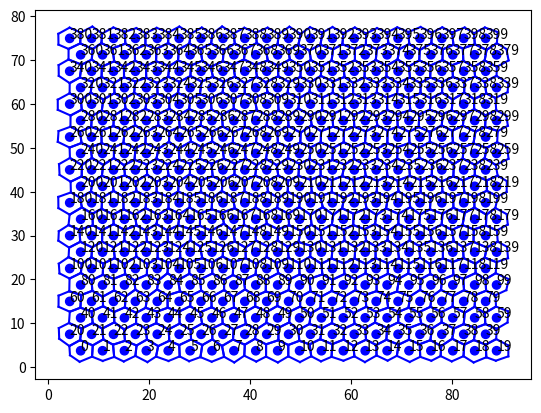

Write Python code to recreate this figure.
import sys
import os
import argparse

import numpy as np
import matplotlib.pyplot as plt


cell_ext = '.cells'
vert_ext = '.points'
cent_ext = '.cent'
spring_ext = '.spr'

size = 2.5
nrow = 20
ncol = 20
noise = 0.1

bladetype = 0
hingetype = 1
veintype = 2
veinhinge = 3
wingcols = ['blue', 'green', 'black', 'gray']

width = lambda size: np.sqrt(3) * size
height = lambda size: 2 * size


def getPoint(x, y, size, i):
    angle_deg = -1*60*(i + 1) + 30
    angle_rad = np.pi/180 * angle_deg
    return (x + size*np.cos(angle_rad), y + size*np.sin(angle_rad))

def getPoint2(x, y, size, i, pull):
    a2= 60 + (60-pull)/2
    angles = [pull, a2, a2, pull, a2, a2]
    angle_deg = pull/2
    for side in range(i+1):
        angle_deg -= angles[side]
    angle_rad = np.pi/180 * angle_deg
    return (x + size*np.cos(angle_rad), y + size*np.sin(angle_rad))

def rotateVertices(vertices, centers, angle):
    angle = angle*np.pi/180
    for v in range(len(vertices)):
        xnew = vertices[v][0]*np.cos(angle) - vertices[v][1]*np.sin(angle)
        ynew = vertices[v][1]*np.cos(angle) + vertices[v][0]*np.sin(angle)
        vertices[v][0] = xnew 
        vertices[v][1] = ynew
    for c in range(len(centers)):
        xnew = centers[c][2]*np.cos(angle) - centers[c][3]*np.sin(angle)
        ynew = centers[c][3]*np.cos(angle) + centers[c][2]*np.sin(angle)
        newtup = (centers[c][0], centers[c][1],xnew, ynew)
        centers[c] = newtup 
    return(vertices, centers)


#Hexagon centers are separated by width horizontally and by height*3/4 vertically

def getCells(size, nrow, ncol, pull=0):
    max_coord = height(size)*(ncol+1)
    centers = [ (j-1, i-1, width(size)*i + width(size)*0.5*(j%2) , height(size)*0.75*j)  for j in range(1, nrow + 1) for i in range(1, ncol + 1)]
    vertices = []
    cells = []
    vnum = 0
    for i, j, x, y in centers:
        cell = []
        for v in range(6):
            newv = -1
            if(j > 0):
                if(v == 2):
                    newv = cells[ncol*i + j - 1][0]
                elif(v == 3):
                    newv = cells[ncol*i + j - 1][5]
            if(i > 0):
                if(i%2 == 1):
                    if (v == 1):
                        newv = cells[ncol*(i-1) + j][3]
                    elif(v == 0):
                        newv = cells[ncol*(i-1) +j ][4]
                else:
                    if (v == 2):
                        newv = cells[ncol*(i-1) + j][4]
                    elif(v == 1):
                        newv = cells[ncol*(i-1) +j ][5]   
                    elif(v == 0 and j < ncol - 1):
                        newv = cells[ncol*(i-1) +j  + 1][4]
            if(newv == -1):
                newv = vnum
                if(pull > 0):
                    a, b = getPoint2(x, y, size, v, pull)
                else:
                    a, b = getPoint(x, y, size, v)
                vertices.append([a, b, newv, 1]) # coord_x, coord_y, index, movable
                vnum+=1
            cell.append(newv)
        cells.append(cell)
    return (centers, cells, vertices)



 

def addNoise(vertices, size, noise):
    for i in range(len(vertices)):
        vertices[i][0] = vertices[i][0] + np.random.uniform(-1*size*noise, size*noise)
        vertices[i][1] = vertices[i][1] + np.random.uniform(-1*size*noise, size*noise)
    return vertices


def plotHex(centers, vertices, cells, springs, celltypes, outname):
    f, ax = plt.subplots()
    ax.scatter([i[2] for i in centers], [i[3] for i in centers], c = [wingcols[k] for k in celltypes])
    for i in range(len(centers)):
        ax.annotate(i, [centers[i][2], centers[i][3]])
#    for i in range(len(vertices)):
#        ax.annotate(i, [vertices[i][0], vertices[i][1]])
    for j, c in enumerate(cells):
        for i in range(6):
            plt.plot([vertices[c[i]][0], vertices[c[(i+1)%6]][0]] ,  [vertices[c[i]][1], vertices[c[(i+1)%6]][1]], c = wingcols[celltypes[j]])
    for c in springs:
        plt.plot([vertices[c[0]][0], vertices[c[1]][0]] ,  [vertices[c[0]][1], vertices[c[1]][1]], c = "red")
    for v in vertices:
        if(v[3] == 0):
           ax.scatter(v[0], v[1], c = "red")
    return (f, ax)

    dirname = ''
    if(not os.path.isdir(outname)):
        try:
            os.mkdir(outname)
            dirname = outname + '/'
        except OSError:
            print ("Creation of the directory %s failed" % outname)
    else:
        dirname = outname + '/'
    plt.savefig(dirname + outname + '.png')
    plt.show()



def writeGrid(vertices, cells, centers, springs, celltypes, outname):

    dirname = ''
    if(not os.path.isdir(outname)):
        try:
            os.mkdir(outname)
            dirname = outname + '/'
        except OSError:
            print ("Creation of the directory %s failed" % outname)
    else:
        dirname = outname + '/'
    f = open(dirname + outname + vert_ext,  'w')
    f.write(str(len(vertices)))
    f.write('\n')
    for v in vertices:
        f.write('\t'.join([str(i) for i in v]))
        f.write('\n')
    f.close()
    f = open(dirname + outname + cell_ext,  'w')
    f.write(str(len(cells)) + "\t" + str(6))
    f.write('\n')
    for i, c in enumerate(cells):
        f.write('\t'.join([str(i) for i in c]))
        f.write('\t-999\t' + str(celltypes[i]) + '\n')
    f.close()
    f = open(dirname + outname + cent_ext,  'w')
    for c in centers:
        f.write('\t'.join([str(i) for i in v]))
        f.write('\n')
    f.close()
    f = open(dirname + outname + spring_ext,  'w')
    f.write(str(len(springs)) + '\n')
    for c in springs:
        f.write('\t'.join([str(i) for i in c]))
        f.write('\n')
    f.close()


def trimStaticPoints(spring_vertices):
    ll = [str.split(side, ',') for side in str.split(spring_vertices, ';') ]
    llnum = []
    for l in ll:
        lnum = []
        for el in l:
            if(':' in el):
                rr = str.split(el, ':')
                for i in range(int(rr[0]) , int(rr[1])):
                    lnum.append(i)
            elif ('' != el):
                lnum.append(int(el))
        llnum.append(lnum)
    return llnum
   

def addStatic(cells, vertices, static_vertices, spring_vertices, spring_length, nr, nc):
    left, top, bottom, right = trimStaticPoints(static_vertices)
    lefts, tops, bottoms, rights = trimStaticPoints(spring_vertices)
    #static vertices in cells (only in borders)
    for i in left:
        cnum  = cells[nc*i]
        vertices[cnum[2]][3] = 0
        vertices[cnum[3]][3] = 0
    for i in top:
        cnum  = cells[nc*(nr-1) + i]
        vertices[cnum[3]][3] = 0
        vertices[cnum[4]][3] = 0
        vertices[cnum[5]][3] = 0
    for i in bottom:
        cnum  = cells[i]
        vertices[cnum[0]][3] = 0
        vertices[cnum[1]][3] = 0
        vertices[cnum[2]][3] = 0
    for i in right:
        cnum  = cells[nc*i + nc - 1]
        vertices[cnum[0]][3] = 0
        vertices[cnum[5]][3] = 0
    #vertices joined to springs
    springs = []        
    for i in lefts:
        cnum  = cells[nc*i]
        if(i == 0):
            addspringto = [2]
        elif(i == nr-1 and i%2 == 0):
            addspringto = [3]
        elif(i%2 == 1):
            addspringto = [2, 3]
        else:
           addspringto = []
        for j in addspringto:
            v_to_fix = cnum[j]
            x =  vertices[v_to_fix][0] - spring_length  
            y =  vertices[v_to_fix][1]
            ind = len(vertices)  
            vertices.append([x, y, ind, 0])
            springs.append((v_to_fix, ind))
    for i in tops:
        cnum  = cells[nc*(nr-1) + i]
        v_to_fix = cnum[4]
        x =  vertices[v_to_fix][0] 
        y =  vertices[v_to_fix][1] + spring_length  
        ind = len(vertices)
        vertices.append([x, y, ind, 0])
        springs.append((v_to_fix, ind))
    for i in bottoms:
        cnum  = cells[i]
        v_to_fix = cnum[1]
        x =  vertices[v_to_fix][0] 
        y =  vertices[v_to_fix][1] - spring_length  
        ind = len(vertices)
        vertices.append([x, y, ind, 0])
        springs.append((v_to_fix, ind))
    for i in rights:
        cnum  = cells[nc*i + nc - 1]
        if(i == nr-1 and i%2 == 1):
            addspringto = [5]
        elif(i%2 == 0):
            addspringto = [0, 5]
        else:
           addspringto = []
        for j in addspringto:
            v_to_fix = cnum[j]
            x =  vertices[v_to_fix][0] + spring_length  
            y =  vertices[v_to_fix][1]
            ind = len(vertices)  
            vertices.append([x, y, ind, 0])
            springs.append((v_to_fix, ind))
    return (vertices, springs)



def addCellType(cells, hingelimit, veinpos, nr, nc):
    if(hingelimit is None):
        hingelimit = -1
    if(veinpos != ''):
        veinpos = [int(i) for i in str.split(veinpos, ',')]
    else:
        veimpos = [nr + 1]
    types = []
    for i, cell in enumerate(cells):
        col = i%nc
        row = i//nc
        if(row in veinpos):
            if(col > hingelimit):
                types.append(veintype)
            else:
                types.append(veinhinge)
        elif(col <= hingelimit):
            types.append(hingetype)
        else:
            types.append(bladetype)
    return types

def addStrecht(vertices, centers, strecht):
    for v in range(len(vertices)):
        vertices[v][0] = vertices[v][0]*strecht
    for c in range(len(centers)):
        centers[c] = (centers[c][0], centers[c][1], centers[c][2]*strecht, centers[c][3])
    return (vertices, centers)




parser = argparse.ArgumentParser(description='Hexagonal grid arguments.')
parser.add_argument('-o', '--Outname', metavar='outname', type=str, default = "hexgrid", 
                    help='Identifier. Used as prefix of all output files. ')
parser.add_argument('-s', '--Size', metavar='size', type=float, default = size,
                    help=' Hexagon size: distance between center and vertices. ')
parser.add_argument('-r', '--Rows', metavar='rows', type=int, default=nrow,
                    help='Number rows. ')
parser.add_argument('-c', '--Cols', metavar='cols', type=int, default = ncol,
                    help='Number of columns.')
parser.add_argument('-n', '--Noise', metavar='noise', type=float, default = noise,
                    help='Maximum proportion of size that each vertex is moved randomly')

parser.add_argument('-t', '--StaticVertices', metavar='static_vertices', type=str, default = "", 
                    help='Vertices in margin that are static. Sytax: "left;top;bottom;right", where each position can be a series of numbers or ranges (eg. 0:5) separated by commas. Eg: "0,4:6;;;0:10,12,15"')
parser.add_argument('-p', '--Springs', metavar='springs', type=str, default = "", 
                    help='Vertices in margin that can move but are attached to springs. Sytax: "left;top;bottom;right", where each position can be a series of numbers or ranges (eg. 0:5) separated by commas. Eg: "0,4:6;;;0:10,12,15"')
parser.add_argument('-l', '--SpringLength', metavar='spring_length', type=float, default = 3.5,
                    help='Length of springs')


parser.add_argument('-g', '--Hinge', metavar='Hinge_pos', type=int, default = None,
                    help='Hexagons in columns in range [0:g] will be considered hinge (value 1).')
parser.add_argument('-v', '--Veins', metavar='Veins_pos', type=str, default = '',
                    help='Hexagons in rows specified (as integers) will be considered veins ( value 2).')

parser.add_argument('-f', '--Pull', metavar='Change relative size of angles', type=float, default = 0,
                    help='Value of side angle (default is 60 for a regular hexagon')

parser.add_argument('-k', '--Strecht', metavar='Strecht', type=float, default = 0,
                    help='Scale horizontally by a factor of k')
parser.add_argument('-j', '--Rotate', metavar='Rotate', type=float, default = 0,
                    help='Rotate the whole grid specified angles')




def getHexGrid(**kwargs):
    s = kwargs['Size']
    nr = kwargs['Rows']
    nc = kwargs['Cols']
    ran = kwargs['Noise']
    pull = kwargs['Pull']
    strecht = kwargs['Strecht']
    rotate = kwargs['Rotate']

    static_vertices = kwargs['StaticVertices']
    spring_vertices = kwargs['Springs']
    spring_length = kwargs['SpringLength']

    hingelimit = kwargs['Hinge']
    veinpos = kwargs['Veins']
    outname = kwargs['Outname']

    centers, cells, vertices = getCells(s, nr, nc, pull)

    if(ran > 0):
        vertices = addNoise(vertices, s, ran)
    if(strecht > 0):
        vertices, centers = addStrecht(vertices, centers, strecht)
    if(static_vertices != ''):
        vertices, springs = addStatic(cells, vertices, static_vertices, spring_vertices, spring_length, nr, nc)
    else:
        springs = []
    if(hingelimit is not None or veinpos != ''):
       celltypes = addCellType(cells, hingelimit, veinpos, nr, nc)
    else:
        celltypes = [bladetype for c in cells]

    if(rotate > 0):
        vertices, centers = rotateVertices(vertices, centers, rotate)
    return (centers, vertices, cells, springs, celltypes, outname)


def getArgDict(args):
    argdict = {}
    argdict.setdefault('Size', args.Size)
    argdict.setdefault('Rows', args.Rows)
    argdict.setdefault('Cols', args.Cols)
    argdict.setdefault('Noise', args.Noise)
    argdict.setdefault('Pull', args.Pull)
    argdict.setdefault('Strecht', args.Strecht)
    argdict.setdefault('Rotate', args.Rotate)

    argdict.setdefault('StaticVertices', args.StaticVertices)
    argdict.setdefault('Springs', args.Springs)
    argdict.setdefault('SpringLength', args.SpringLength)

    argdict.setdefault('Hinge', args.Hinge)
    argdict.setdefault('Veins', args.Veins)
    argdict.setdefault('Outname', args.Outname + '_s'+str(args.Size) + '_' + str(args.Rows) + 'x' + str(args.Cols) + '_n' + str(args.Noise))

    print('size: ', args.Size, '; num. rows: ', args.Rows, '; num. cols: ', args.Cols, '; noise: ', args.Noise, '; strecht: ', args.Pull, '; output files: ', argdict['Outname'])

    return argdict

def main():
    args = parser.parse_args()
    argdict = getArgDict(args)
    centers, vertices, cells, springs, celltypes, outname = getHexGrid(**argdict)
    writeGrid(vertices, cells, centers, springs, celltypes, outname)
    plotHex(centers, vertices, cells, springs, celltypes, outname)



if __name__ == '__main__':
    main()
